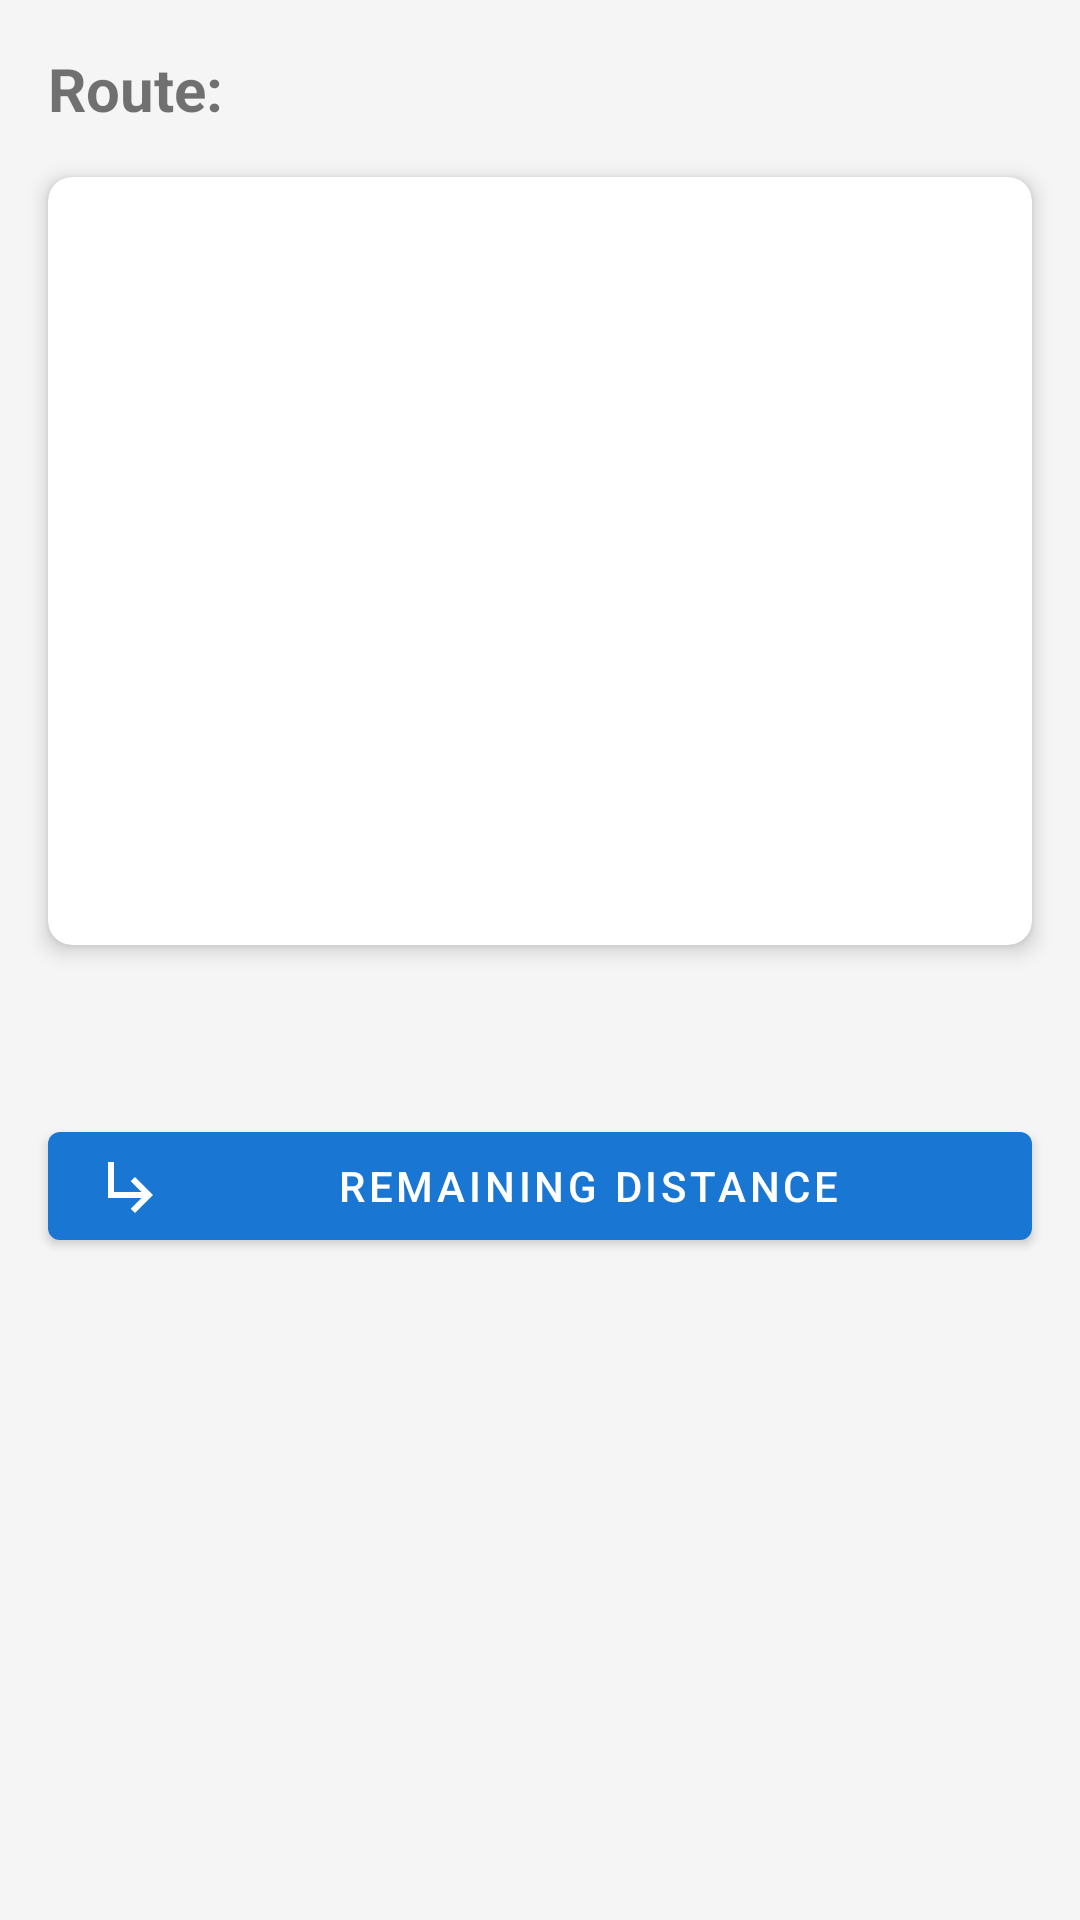

Layout XML and referenced resources for this Android screen:
<!-- AndroidManifest.xml: application theme AppTheme -->
<!-- res/layout/activity_show.xml -->
<?xml version="1.0" encoding="utf-8"?>
<androidx.constraintlayout.widget.ConstraintLayout
    xmlns:android="http://schemas.android.com/apk/res/android"
    xmlns:app="http://schemas.android.com/apk/res-auto"
    xmlns:tools="http://schemas.android.com/tools"
    android:layout_width="match_parent"
    android:layout_height="match_parent"
    android:background="@color/background_color"
    tools:context=".showActivity">

    <TextView
        android:id="@+id/routeTitle"
        android:layout_width="wrap_content"
        android:layout_height="wrap_content"
        android:text="Route:"
        android:textSize="20sp"
        android:textStyle="bold"
        android:layout_margin="16dp"
        app:layout_constraintTop_toTopOf="parent"
        app:layout_constraintStart_toStartOf="parent" />

    <androidx.cardview.widget.CardView
        android:id="@+id/routeDetailsCard"
        android:layout_width="match_parent"
        android:layout_height="0dp"
        android:layout_margin="16dp"
        app:cardCornerRadius="8dp"
        app:cardElevation="4dp"
        app:layout_constraintTop_toBottomOf="@id/routeTitle"
        app:layout_constraintHeight_percent="0.4"
        app:layout_constraintStart_toStartOf="parent"
        app:layout_constraintEnd_toEndOf="parent">

        <ScrollView
            android:layout_width="match_parent"
            android:layout_height="match_parent">

            <TextView
                android:id="@+id/routeDetailsText"
                android:layout_width="match_parent"
                android:layout_height="wrap_content"
                android:padding="16dp"
                android:textSize="16sp" />

        </ScrollView>

    </androidx.cardview.widget.CardView>

    

    <com.google.android.material.button.MaterialButton
        android:id="@+id/distanceButton"
        android:layout_width="match_parent"
        android:layout_height="wrap_content"
        android:layout_margin="16dp"
        android:layout_marginBottom="240dp"
        android:text="REMAINING DISTANCE"
        android:onClick="remainingDistance"
        app:icon="@drawable/ic_distance"
        app:layout_constraintBottom_toBottomOf="parent"
        app:layout_constraintEnd_toEndOf="parent"
        app:layout_constraintStart_toStartOf="parent"
        app:layout_constraintTop_toBottomOf="@+id/routeDetailsCard"
        app:layout_constraintVertical_bias="0.164" />

</androidx.constraintlayout.widget.ConstraintLayout>
<!-- resources referenced by this layout -->
<resources>
  <color name="background_color">#F5F5F5</color>
  <!-- drawable ic_distance (drawable) -->
  <vector xmlns:android="http://schemas.android.com/apk/res/android"
      android:width="24dp"
      android:height="24dp"
      android:viewportWidth="24"
      android:viewportHeight="24">
      <path
          android:fillColor="#000000"
          android:pathData="M19,15l-6,6 -1.42,-1.42L15.17,16H4V4h2v10h9.17l-3.59,-3.58L13,9l6,6z" />
  </vector>
  <style name="AppTheme" parent="Theme.MaterialComponents.Light.NoActionBar">
          <item name="colorPrimary">@color/primary_color</item>
          <item name="colorPrimaryDark">@color/primary_dark_color</item>
          <item name="colorAccent">@color/accent_color</item>
      </style>
  <color name="primary_color">#1976D2</color>
  <color name="primary_dark_color">#1565C0</color>
  <color name="accent_color">#FFC107</color>
</resources>
